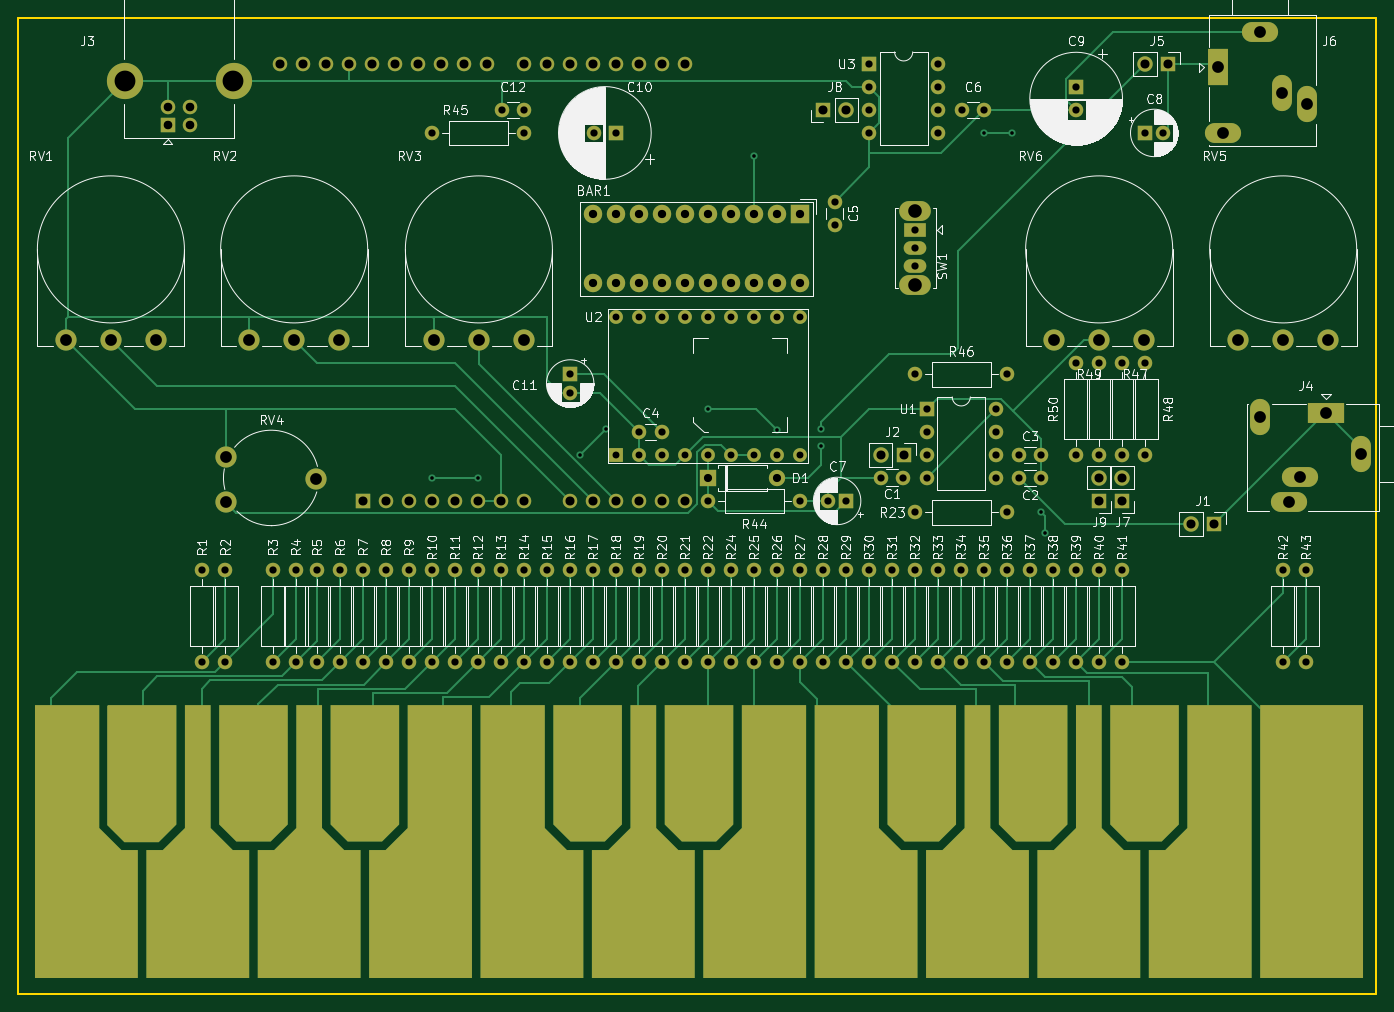
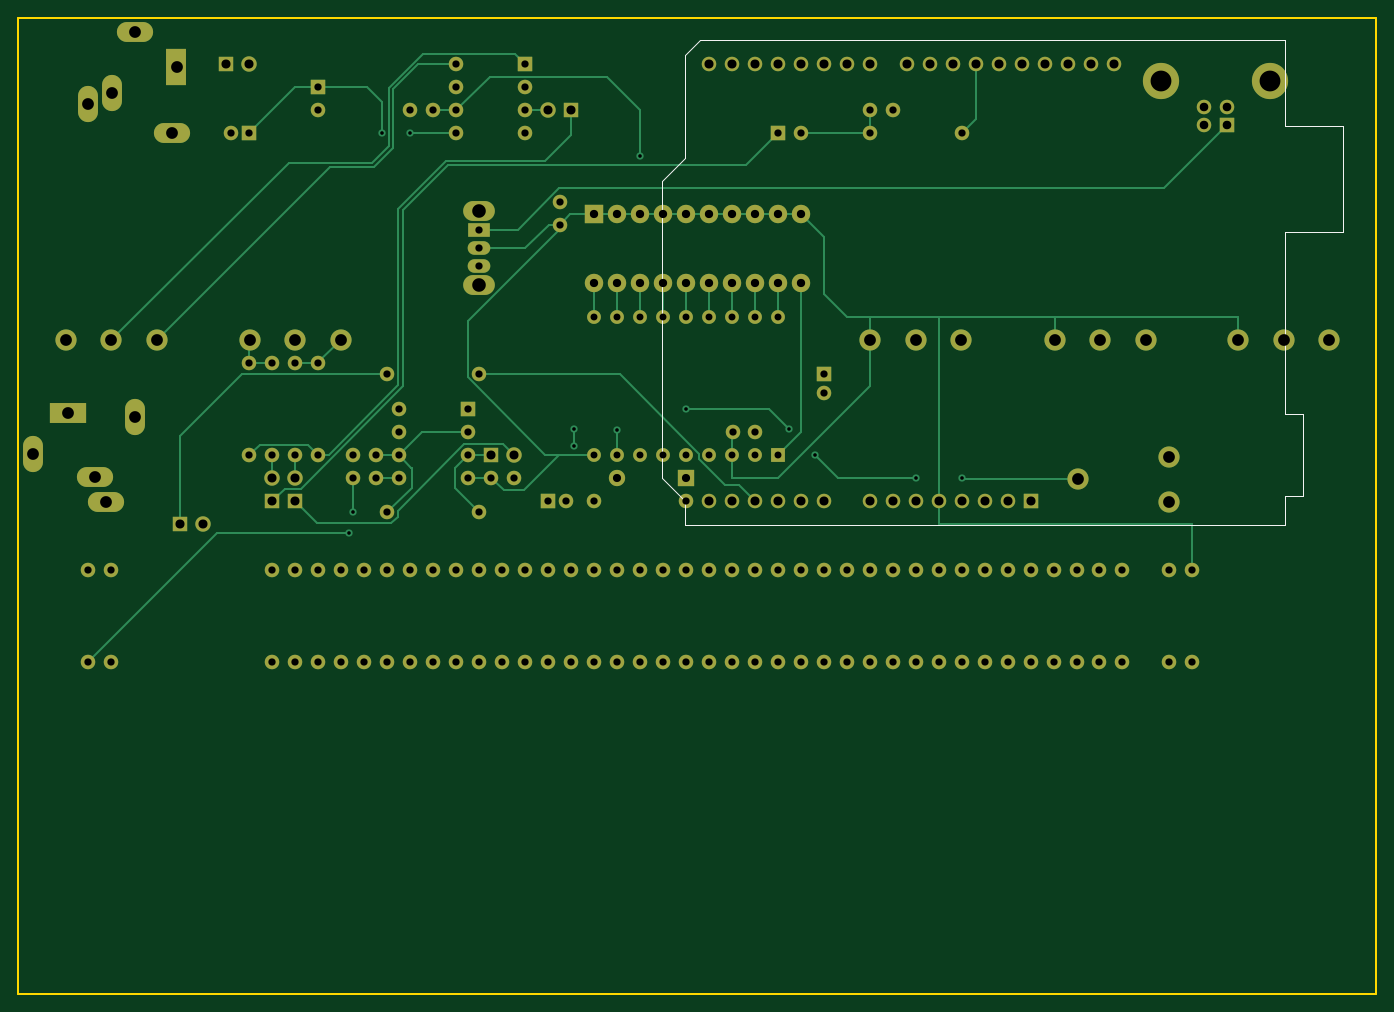
Circuit board: 11 layer files. Board 150.0 x 107.8 mm.
- bottom_copper: hardware-B_Cu.gbr (26960 bytes)
- bottom_mask: hardware-B_Mask.gbr (9667 bytes)
- paste: hardware-B_Paste.gbr (455 bytes)
- bottom_silk: hardware-B_Silkscreen.gbr (1313 bytes)
- outline: hardware-Edge_Cuts.gbr (685 bytes)
- top_copper: hardware-F_Cu.gbr (41136 bytes)
- top_mask: hardware-F_Mask.gbr (15736 bytes)
- paste: hardware-F_Paste.gbr (6524 bytes)
- top_silk: hardware-F_Silkscreen.gbr (128319 bytes)
- drill: hardware-NPTH.drl (279 bytes)
- drill: hardware-PTH.drl (4038 bytes)

=== bottom_copper: hardware-B_Cu.gbr (26960 bytes, source omitted) ===
=== bottom_mask: hardware-B_Mask.gbr (9667 bytes, source omitted) ===
=== paste: hardware-B_Paste.gbr ===
%TF.GenerationSoftware,KiCad,Pcbnew,(6.0.2)*%
%TF.CreationDate,2022-03-12T15:20:27+01:00*%
%TF.ProjectId,hardware,68617264-7761-4726-952e-6b696361645f,rev?*%
%TF.SameCoordinates,Original*%
%TF.FileFunction,Paste,Bot*%
%TF.FilePolarity,Positive*%
%FSLAX46Y46*%
G04 Gerber Fmt 4.6, Leading zero omitted, Abs format (unit mm)*
G04 Created by KiCad (PCBNEW (6.0.2)) date 2022-03-12 15:20:27*
%MOMM*%
%LPD*%
G01*
G04 APERTURE LIST*
G04 APERTURE END LIST*
M02*

=== bottom_silk: hardware-B_Silkscreen.gbr ===
%TF.GenerationSoftware,KiCad,Pcbnew,(6.0.2)*%
%TF.CreationDate,2022-03-12T15:20:27+01:00*%
%TF.ProjectId,hardware,68617264-7761-4726-952e-6b696361645f,rev?*%
%TF.SameCoordinates,Original*%
%TF.FileFunction,Legend,Bot*%
%TF.FilePolarity,Positive*%
%FSLAX46Y46*%
G04 Gerber Fmt 4.6, Leading zero omitted, Abs format (unit mm)*
G04 Created by KiCad (PCBNEW (6.0.2)) date 2022-03-12 15:20:27*
%MOMM*%
%LPD*%
G01*
G04 APERTURE LIST*
%ADD10C,0.120000*%
G04 APERTURE END LIST*
D10*
%TO.C,A1*%
X30350000Y-22730000D02*
X95000000Y-22730000D01*
X96650000Y-76330000D02*
X30350000Y-76330000D01*
X30350000Y-73150000D02*
X28450000Y-73150000D01*
X95000000Y-22730000D02*
X96650000Y-24380000D01*
X96650000Y-35810000D02*
X99190000Y-38350000D01*
X96650000Y-73660000D02*
X96650000Y-76330000D01*
X96650000Y-24380000D02*
X96650000Y-35810000D01*
X28450000Y-73150000D02*
X28450000Y-64010000D01*
X99190000Y-71120000D02*
X96650000Y-73660000D01*
X30350000Y-32260000D02*
X30350000Y-22730000D01*
X30350000Y-76330000D02*
X30350000Y-73150000D01*
X24000000Y-32260000D02*
X30350000Y-32260000D01*
X30350000Y-43940000D02*
X24000000Y-43940000D01*
X99190000Y-38350000D02*
X99190000Y-71120000D01*
X30350000Y-64010000D02*
X30350000Y-43940000D01*
X28450000Y-64010000D02*
X30350000Y-64010000D01*
X24000000Y-43940000D02*
X24000000Y-32260000D01*
%TD*%
M02*

=== outline: hardware-Edge_Cuts.gbr ===
%TF.GenerationSoftware,KiCad,Pcbnew,(6.0.2)*%
%TF.CreationDate,2022-03-12T15:20:27+01:00*%
%TF.ProjectId,hardware,68617264-7761-4726-952e-6b696361645f,rev?*%
%TF.SameCoordinates,Original*%
%TF.FileFunction,Profile,NP*%
%FSLAX46Y46*%
G04 Gerber Fmt 4.6, Leading zero omitted, Abs format (unit mm)*
G04 Created by KiCad (PCBNEW (6.0.2)) date 2022-03-12 15:20:27*
%MOMM*%
%LPD*%
G01*
G04 APERTURE LIST*
%TA.AperFunction,Profile*%
%ADD10C,0.200000*%
%TD*%
G04 APERTURE END LIST*
D10*
X20320000Y-20320000D02*
X170320000Y-20320000D01*
X170320000Y-20320000D02*
X170320000Y-128100000D01*
X170320000Y-128100000D02*
X20320000Y-128100000D01*
X20320000Y-128100000D02*
X20320000Y-20320000D01*
M02*

=== top_copper: hardware-F_Cu.gbr (41136 bytes, source omitted) ===
=== top_mask: hardware-F_Mask.gbr (15736 bytes, source omitted) ===
=== paste: hardware-F_Paste.gbr (6524 bytes, source withheld) ===
=== top_silk: hardware-F_Silkscreen.gbr (128319 bytes, source omitted) ===
=== drill: hardware-NPTH.drl ===
M48
; DRILL file {KiCad (6.0.2)} date Sat 12 Mar 2022 03:20:24 PM CET
; FORMAT={-:-/ absolute / inch / decimal}
; #@! TF.CreationDate,2022-03-12T15:20:24+01:00
; #@! TF.GenerationSoftware,Kicad,Pcbnew,(6.0.2)
; #@! TF.FileFunction,NonPlated,1,2,NPTH
FMAT,2
INCH
%
G90
G05
T0
M30

=== drill: hardware-PTH.drl ===
M48
; DRILL file {KiCad (6.0.2)} date Sat 12 Mar 2022 03:20:24 PM CET
; FORMAT={-:-/ absolute / inch / decimal}
; #@! TF.CreationDate,2022-03-12T15:20:24+01:00
; #@! TF.GenerationSoftware,Kicad,Pcbnew,(6.0.2)
; #@! TF.FileFunction,Plated,1,2,PTH
FMAT,2
INCH
; #@! TA.AperFunction,Plated,PTH,ViaDrill
T1C0.0157
; #@! TA.AperFunction,Plated,PTH,ComponentDrill
T2C0.0300
; #@! TA.AperFunction,Plated,PTH,ComponentDrill
T3C0.0315
; #@! TA.AperFunction,Plated,PTH,ComponentDrill
T4C0.0354
; #@! TA.AperFunction,Plated,PTH,ComponentDrill
T5C0.0360
; #@! TA.AperFunction,Plated,PTH,ComponentDrill
T6C0.0374
; #@! TA.AperFunction,Plated,PTH,ComponentDrill
T7C0.0394
; #@! TA.AperFunction,Plated,PTH,ComponentDrill
T8C0.0512
; #@! TA.AperFunction,Plated,PTH,ComponentDrill
T9C0.0591
; #@! TA.AperFunction,Plated,PTH,ComponentDrill
T10C0.0906
%
G90
G05
T1
X2.6Y-2.8
X2.8Y-2.8
X3.2426Y-2.6992
X3.3544Y-2.5864
X3.8Y-2.5
X4.0Y-1.4
X4.1Y-2.5932
X4.2903Y-2.5856
X4.2903Y-2.6618
X5.0Y-1.3
X5.1223Y-1.3
X5.2491Y-2.949
X5.2645Y-3.0388
T2
X3.4Y-2.1
X3.4Y-2.7
X3.5Y-2.1
X3.5Y-2.7
X3.6Y-2.1
X3.6Y-2.7
X3.7Y-2.1
X3.7Y-2.7
X3.8Y-2.1
X3.8Y-2.7
X3.9Y-2.1
X3.9Y-2.7
X4.0Y-2.1
X4.0Y-2.7
X4.1Y-2.1
X4.1Y-2.7
X4.2Y-2.1
X4.2Y-2.7
T3
X1.6Y-3.2
X1.6Y-3.6
X1.7Y-3.2
X1.7Y-3.6
X1.9079Y-3.2
X1.9079Y-3.6
X2.0079Y-3.2
X2.0079Y-3.6
X2.1Y-3.2
X2.1Y-3.6
X2.2Y-3.2
X2.2Y-3.6
X2.3Y-3.2
X2.3Y-3.6
X2.4Y-3.2
X2.4Y-3.6
X2.5Y-3.2
X2.5Y-3.6
X2.6Y-1.3
X2.6Y-3.2
X2.6Y-3.6
X2.7Y-3.2
X2.7Y-3.6
X2.8Y-3.2
X2.8Y-3.6
X2.9Y-3.2
X2.9Y-3.6
X2.9016Y-1.2
X3.0Y-1.2
X3.0Y-1.3
X3.0Y-3.2
X3.0Y-3.6
X3.1Y-3.2
X3.1Y-3.6
X3.2Y-2.35
X3.2Y-2.4287
X3.2Y-3.2
X3.2Y-3.6
X3.3Y-3.2
X3.3Y-3.6
X3.3016Y-1.3
X3.4Y-1.3
X3.4Y-3.2
X3.4Y-3.6
X3.5Y-2.6
X3.5Y-3.2
X3.5Y-3.6
X3.5984Y-2.6
X3.6Y-3.2
X3.6Y-3.6
X3.7Y-3.2
X3.7Y-3.6
X3.8Y-2.9
X3.8Y-3.2
X3.8Y-3.6
X3.9Y-3.2
X3.9Y-3.6
X4.0Y-3.2
X4.0Y-3.6
X4.1Y-3.2
X4.1Y-3.6
X4.2Y-2.9
X4.2Y-3.2
X4.2Y-3.6
X4.3Y-3.2
X4.3Y-3.6
X4.3213Y-2.9
X4.35Y-1.6
X4.35Y-1.6984
X4.4Y-2.9
X4.4Y-3.2
X4.4Y-3.6
X4.5Y-1.0
X4.5Y-1.1
X4.5Y-1.2
X4.5Y-1.3
X4.5Y-3.2
X4.5Y-3.6
X4.5504Y-2.7984
X4.6Y-3.2
X4.6Y-3.6
X4.6488Y-2.7984
X4.7Y-1.7213
X4.7Y-1.8
X4.7Y-1.8787
X4.7Y-3.2
X4.7Y-3.6
X4.7004Y-2.35
X4.7004Y-2.95
X4.7504Y-2.5
X4.7504Y-2.6
X4.7504Y-2.7
X4.7504Y-2.8
X4.8Y-1.0
X4.8Y-1.1
X4.8Y-1.2
X4.8Y-1.3
X4.8Y-3.2
X4.8Y-3.6
X4.9Y-3.2
X4.9Y-3.6
X4.9016Y-1.2
X5.0Y-1.2
X5.0Y-3.2
X5.0Y-3.6
X5.0504Y-2.5
X5.0504Y-2.6
X5.0504Y-2.7
X5.0504Y-2.8
X5.1Y-3.2
X5.1Y-3.6
X5.1004Y-2.35
X5.1004Y-2.95
X5.1504Y-2.7
X5.1504Y-2.8
X5.2Y-3.2
X5.2Y-3.6
X5.2488Y-2.7
X5.2488Y-2.8
X5.3Y-3.2
X5.3Y-3.6
X5.4Y-1.1016
X5.4Y-1.2
X5.4Y-2.3
X5.4Y-2.7
X5.4Y-3.2
X5.4Y-3.6
X5.5Y-2.3
X5.5Y-2.7
X5.5Y-3.2
X5.5Y-3.6
X5.6Y-2.3
X5.6Y-2.7
X5.6Y-3.2
X5.6Y-3.6
X5.7Y-1.3
X5.7Y-2.3
X5.7Y-2.7
X5.7787Y-1.3
X6.3Y-3.2
X6.3Y-3.6
X6.4Y-3.2
X6.4Y-3.6
T4
X3.8Y-2.8
X4.1Y-2.8
T5
X3.3Y-1.6542
X3.3Y-1.9542
X3.4Y-1.6542
X3.4Y-1.9542
X3.5Y-1.6542
X3.5Y-1.9542
X3.6Y-1.6542
X3.6Y-1.9542
X3.7Y-1.6542
X3.7Y-1.9542
X3.8Y-1.6542
X3.8Y-1.9542
X3.9Y-1.6542
X3.9Y-1.9542
X4.0Y-1.6542
X4.0Y-1.9542
X4.1Y-1.6542
X4.1Y-1.9542
X4.2Y-1.6542
X4.2Y-1.9542
T6
X1.4508Y-1.1885
X1.4508Y-1.2672
X1.5492Y-1.1885
X1.5492Y-1.2672
T7
X1.9402Y-1.0
X2.0402Y-1.0
X2.1402Y-1.0
X2.2402Y-1.0
X2.3Y-2.9
X2.3402Y-1.0
X2.4Y-2.9
X2.4402Y-1.0
X2.5Y-2.9
X2.5402Y-1.0
X2.6Y-2.9
X2.6402Y-1.0
X2.7Y-2.9
X2.7402Y-1.0
X2.8Y-2.9
X2.8402Y-1.0
X2.9Y-2.9
X3.0Y-1.0
X3.0Y-2.9
X3.1Y-1.0
X3.2Y-1.0
X3.2Y-2.9
X3.3Y-1.0
X3.3Y-2.9
X3.4Y-1.0
X3.4Y-2.9
X3.5Y-1.0
X3.5Y-2.9
X3.6Y-1.0
X3.6Y-2.9
X3.7Y-1.0
X3.7Y-2.9
X4.3Y-1.2
X4.4Y-1.2
X4.5504Y-2.7
X4.6504Y-2.7
X5.5Y-2.8
X5.5Y-2.9
X5.6Y-2.8
X5.6Y-2.9
X5.7Y-1.0
X5.8Y-1.0
X5.9Y-3.0
X6.0Y-3.0
T8
X1.0063Y-2.2
X1.2031Y-2.2
X1.4Y-2.2
X1.7031Y-2.7075
X1.7031Y-2.9043
X1.8031Y-2.2
X2.0Y-2.2
X2.0969Y-2.8059
X2.1969Y-2.2
X2.6063Y-2.2
X2.8031Y-2.2
X3.0Y-2.2
X5.3031Y-2.2
X5.5Y-2.2
X5.6969Y-2.2
X6.0166Y-1.0138
X6.0363Y-1.3012
X6.1031Y-2.2
X6.1977Y-0.8602
X6.1988Y-2.5363
X6.2962Y-1.128
X6.3Y-2.2
X6.3248Y-2.9025
X6.372Y-2.7962
X6.4025Y-1.1752
X6.4862Y-2.5166
X6.4969Y-2.2
X6.6398Y-2.6977
T9
X4.7Y-1.6386
X4.7Y-1.9614
T10
X1.2638Y-1.0759
X1.7362Y-1.0759
T0
M30
